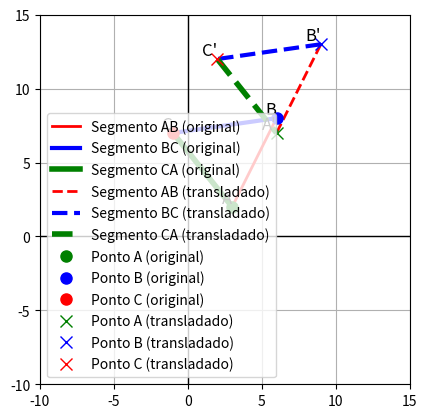

The matplotlib source for this figure:
import matplotlib.pyplot as plt
import numpy as np

# Definindo os pontos A, B e C originais
x_A, y_A = 3, 2
x_B, y_B = 6, 8
x_C, y_C = -1, 7

# Matriz de translação T = [[1, 0, 0, 3], [0, 1, 0, 5], [0, 0, 0, 0], [0, 0, 0, 1]]
T = np.array([
    [1, 0, 0, 3],
    [0, 1, 0, 5],
    [0, 0, 0, 0],
    [0, 0, 0, 1]
])

# Função para aplicar translação a um ponto
def aplica_translacao(ponto):
    # Converter para coordenadas homogêneas
    ponto_homogeneo = np.array([ponto[0], ponto[1], 0, 1])
    # Multiplicar pelo matriz de translação
    ponto_transformado = np.dot(T, ponto_homogeneo)
    # Retornar o ponto transformado (ignorar as coordenadas extra)
    return ponto_transformado[0], ponto_transformado[1]

# Aplicando a translação aos pontos A, B e C
x_A_t, y_A_t = aplica_translacao((x_A, y_A))
x_B_t, y_B_t = aplica_translacao((x_B, y_B))
x_C_t, y_C_t = aplica_translacao((x_C, y_C))

# Função para calcular os pontos de um segmento de reta usando a equação paramétrica
def segmento_reta(x1, y1, x2, y2):
    t = np.linspace(0, 1, 100)
    x = (1 - t) * x1 + t * x2
    y = (1 - t) * y1 + t * y2
    return x, y

# Criando a figura e os eixos
fig, ax = plt.subplots()

# Definindo os limites dos eixos
ax.set_xlim(-10, 15)
ax.set_ylim(-10, 15)

# Plotando o triângulo original
x_AB, y_AB = segmento_reta(x_A, y_A, x_B, y_B)
x_BC, y_BC = segmento_reta(x_B, y_B, x_C, y_C)
x_CA, y_CA = segmento_reta(x_C, y_C, x_A, y_A)
ax.plot(x_AB, y_AB, 'r-', linewidth=2, label='Segmento AB (original)')
ax.plot(x_BC, y_BC, 'b-', linewidth=3, label='Segmento BC (original)')
ax.plot(x_CA, y_CA, 'g-', linewidth=4, label='Segmento CA (original)')

# Plotando o triângulo transladado
x_AB_t, y_AB_t = segmento_reta(x_A_t, y_A_t, x_B_t, y_B_t)
x_BC_t, y_BC_t = segmento_reta(x_B_t, y_B_t, x_C_t, y_C_t)
x_CA_t, y_CA_t = segmento_reta(x_C_t, y_C_t, x_A_t, y_A_t)
ax.plot(x_AB_t, y_AB_t, 'r--', linewidth=2, label='Segmento AB (transladado)')
ax.plot(x_BC_t, y_BC_t, 'b--', linewidth=3, label='Segmento BC (transladado)')
ax.plot(x_CA_t, y_CA_t, 'g--', linewidth=4, label='Segmento CA (transladado)')

# Plotando os pontos originais e transladados
ax.plot(x_A, y_A, 'go', markersize=8, label='Ponto A (original)')
ax.plot(x_B, y_B, 'bo', markersize=8, label='Ponto B (original)')
ax.plot(x_C, y_C, 'ro', markersize=8, label='Ponto C (original)')

ax.plot(x_A_t, y_A_t, 'gx', markersize=8, label='Ponto A (transladado)')
ax.plot(x_B_t, y_B_t, 'bx', markersize=8, label='Ponto B (transladado)')
ax.plot(x_C_t, y_C_t, 'rx', markersize=8, label='Ponto C (transladado)')

# Adicionando rótulos aos pontos
ax.text(x_A, y_A, 'A', fontsize=12, verticalalignment='bottom', horizontalalignment='right')
ax.text(x_B, y_B, 'B', fontsize=12, verticalalignment='bottom', horizontalalignment='right')
ax.text(x_C, y_C, 'C', fontsize=12, verticalalignment='bottom', horizontalalignment='right')

ax.text(x_A_t, y_A_t, 'A\'', fontsize=12, verticalalignment='bottom', horizontalalignment='right')
ax.text(x_B_t, y_B_t, 'B\'', fontsize=12, verticalalignment='bottom', horizontalalignment='right')
ax.text(x_C_t, y_C_t, 'C\'', fontsize=12, verticalalignment='bottom', horizontalalignment='right')

# Adicionando grade e legenda
ax.grid(True)
ax.legend()

# Exibindo o gráfico com os eixos
plt.axhline(0, color='black',linewidth=1)
plt.axvline(0, color='black',linewidth=1)
plt.gca().set_aspect('equal', adjustable='box')
plt.show()